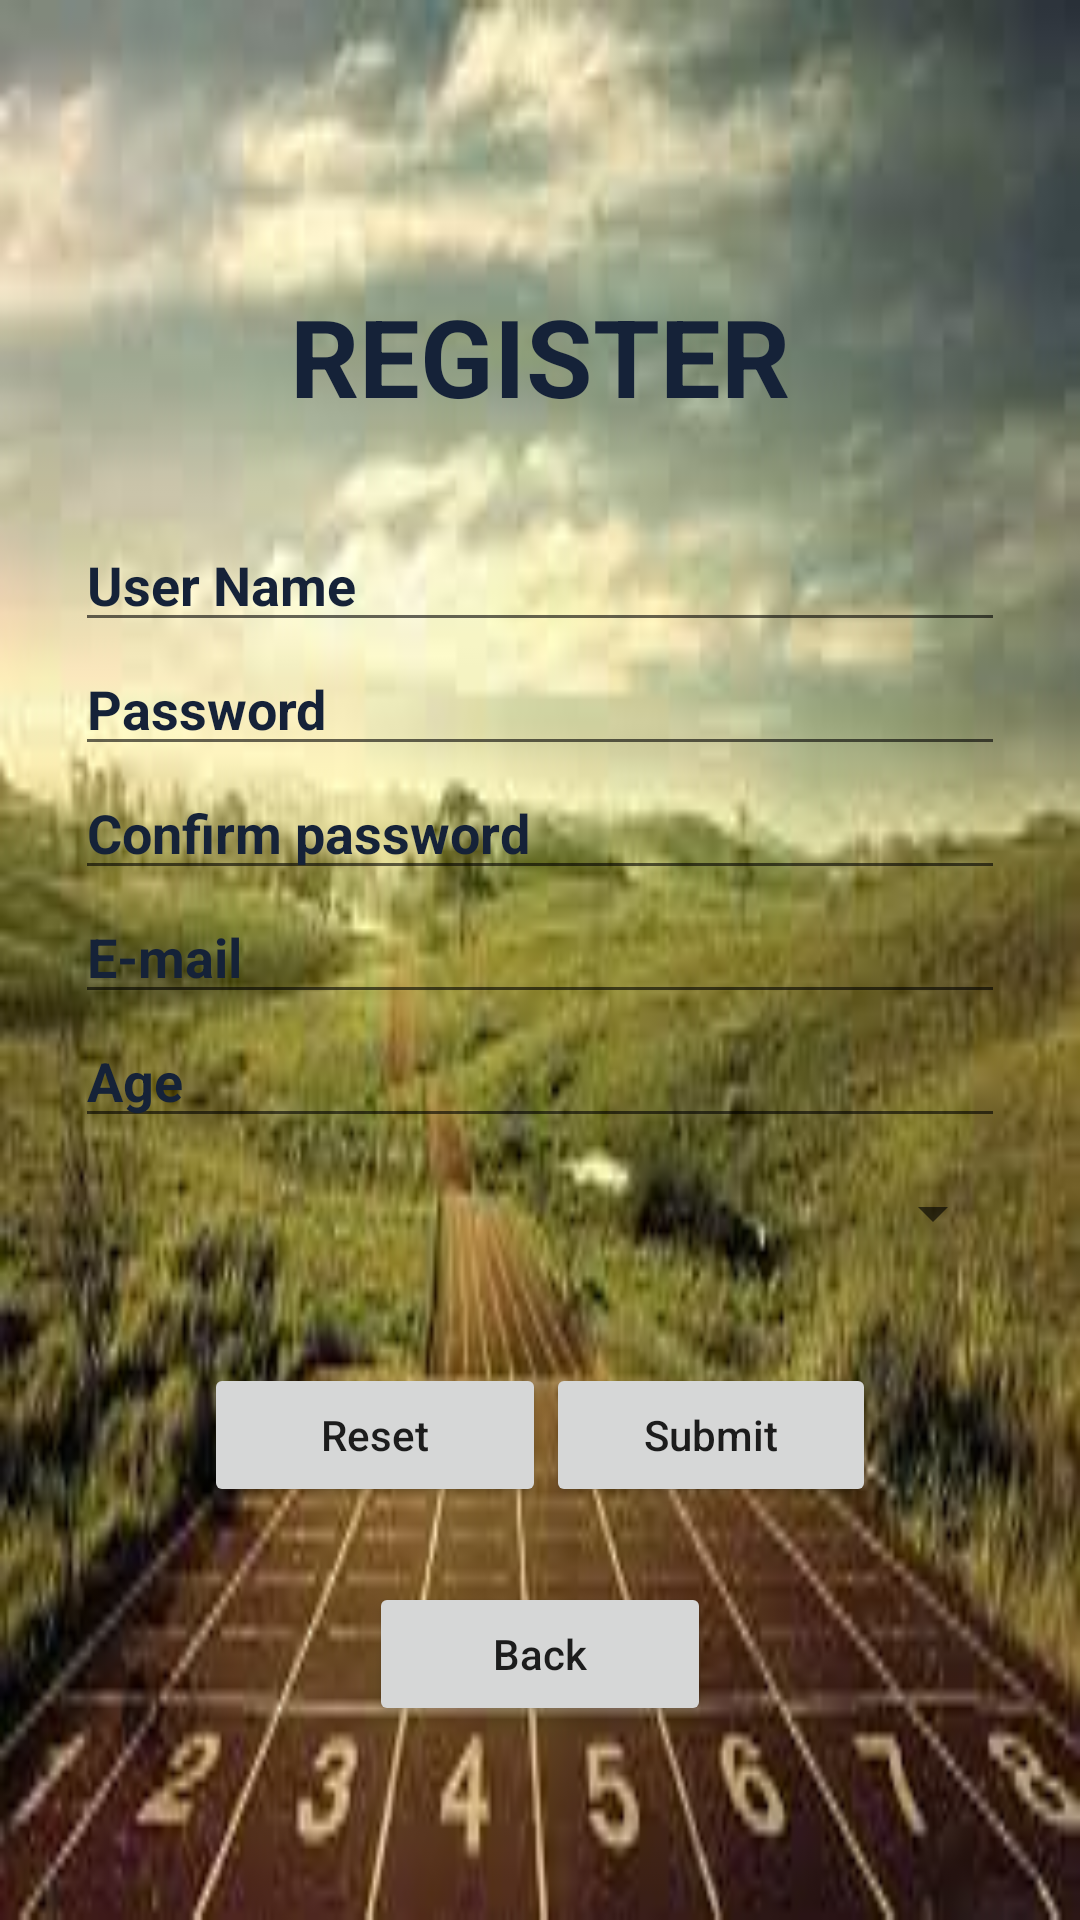

Produce the Android XML layout that renders to this screen, including the resource entries it uses.
<!-- AndroidManifest.xml: application theme Theme.Run -->
<!-- res/layout/activity_register.xml -->
<?xml version="1.0" encoding="utf-8"?>
<androidx.constraintlayout.widget.ConstraintLayout
    xmlns:android="http://schemas.android.com/apk/res/android"
    xmlns:app="http://schemas.android.com/apk/res-auto"
    xmlns:tools="http://schemas.android.com/tools"
    android:layout_width="match_parent"
    android:layout_height="match_parent"
    android:background="@drawable/freetrail"
    tools:context=".Register">

    <LinearLayout
        android:id="@+id/ll_main_layout"
        android:layout_width="match_parent"
        android:layout_height="match_parent"
        android:gravity="center"
        android:orientation="vertical"
        android:padding="25dp"
        android:visibility="visible"
        tools:visibility="visible">

        <TextView
            android:layout_width="wrap_content"
            android:layout_height="wrap_content"
            android:padding="30dp"
            android:text="REGISTER" style="@style/boldTextView"
            android:textColor="@color/DarkBlue"
            android:textSize="36sp" />

        <EditText
            android:id="@+id/et_user_name"
            android:layout_width="match_parent"
            android:layout_height="wrap_content"
            android:hint="User Name" style="@style/boldTextView"
            android:textAlignment="textStart"
            android:textColor="@color/DarkBlue"
            android:textColorHint="@color/DarkBlue" />

        <EditText
            android:id="@+id/et_password"
            android:layout_width="match_parent"
            android:layout_height="wrap_content"
            android:hint="Password" style="@style/boldTextView"
            android:inputType="textPassword"
            android:textAlignment="textStart"
            android:textColor="@color/DarkBlue"
            android:textColorHint="@color/DarkBlue"
            app:errorEnabled="true"
            app:passwordToggleEnabled="true"/>

        <EditText
            android:id="@+id/confirm_password"
            android:layout_width="match_parent"
            android:layout_height="wrap_content"
            android:hint="Confirm password" style="@style/boldTextView"
            android:inputType="textPassword"
            android:textAlignment="textStart"
            android:textColor="@color/DarkBlue"
            android:textColorHint="@color/DarkBlue"
            app:errorEnabled="true" />

        <EditText
            android:id="@+id/et_Email"
            android:layout_width="match_parent"
            android:layout_height="wrap_content"
            android:hint="E-mail" style="@style/boldTextView"
            android:textAlignment="textStart"
            android:inputType="textEmailAddress"
            android:textColor="@color/DarkBlue"
            android:textColorHint="@color/DarkBlue"
            app:errorEnabled="true"
            />

        <EditText
            android:id="@+id/et_age"
            android:layout_width="match_parent"
            android:layout_height="wrap_content"
            android:hint="Age" style="@style/boldTextView"
            android:inputType="numberDecimal"
            android:textAlignment="textStart"
            android:textColor="@color/DarkBlue"
            android:textColorHint="@color/DarkBlue" />

        <Spinner
            android:id="@+id/spinner"
            android:layout_width="match_parent"
            android:layout_height="50dp"
            android:layout_centerHorizontal="true"
            android:layout_centerVertical="true"
            android:fadingEdge="horizontal"
            android:gravity="fill_horizontal"
            android:hint="Country"
            android:popupElevation="50dp"
            android:textColor="@color/DarkBlue" style="@style/boldTextView"
            android:textColorHint="@color/DarkBlue"
            />

        <LinearLayout
            android:layout_width="match_parent"
            android:layout_height="wrap_content"
            android:gravity="center"
            android:orientation="horizontal"
            android:padding="25dp">

            <Button
                android:id="@+id/reset"
                android:layout_width="114dp"
                android:layout_height="wrap_content"
                android:text="Reset"
                android:textAllCaps="false"
                />

            <Button
                android:id="@+id/submit"
                android:layout_width="110dp"
                android:layout_height="wrap_content"
                android:text="Submit"
                android:textAllCaps="false" />
        </LinearLayout>
        <Button
            android:id="@+id/back"
            android:layout_width="114dp"
            android:layout_height="wrap_content"
            android:text="Back"
            android:textAllCaps="false"
            />
    </LinearLayout>

</androidx.constraintlayout.widget.ConstraintLayout>
<!-- resources referenced by this layout -->
<resources>
  <color name="DarkBlue">#152238</color>
  <!-- drawable freetrail: png bitmap (drawable, 129258 bytes) -->
  <style name="boldTextView">
          <item name="android:textStyle">bold</item>
      </style>
  <style name="Theme.Run" parent="Theme.MaterialComponents.DayNight.DarkActionBar">
          
          <item name="colorPrimary">@color/purple_500</item>
          <item name="colorPrimaryVariant">@color/purple_700</item>
          <item name="colorOnPrimary">@color/white</item>
          
          <item name="colorSecondary">@color/teal_200</item>
          <item name="colorSecondaryVariant">@color/teal_700</item>
          <item name="colorOnSecondary">@color/black</item>
          
          <item name="android:statusBarColor" tools:targetApi="l">?attr/colorPrimaryVariant</item>
          
      </style>
  <color name="purple_500">#FF6200EE</color>
  <color name="purple_700">#FF3700B3</color>
  <color name="white">#FFFFFFFF</color>
  <color name="teal_200">#FF03DAC5</color>
  <color name="teal_700">#FF018786</color>
  <color name="black">#FF000000</color>
</resources>
